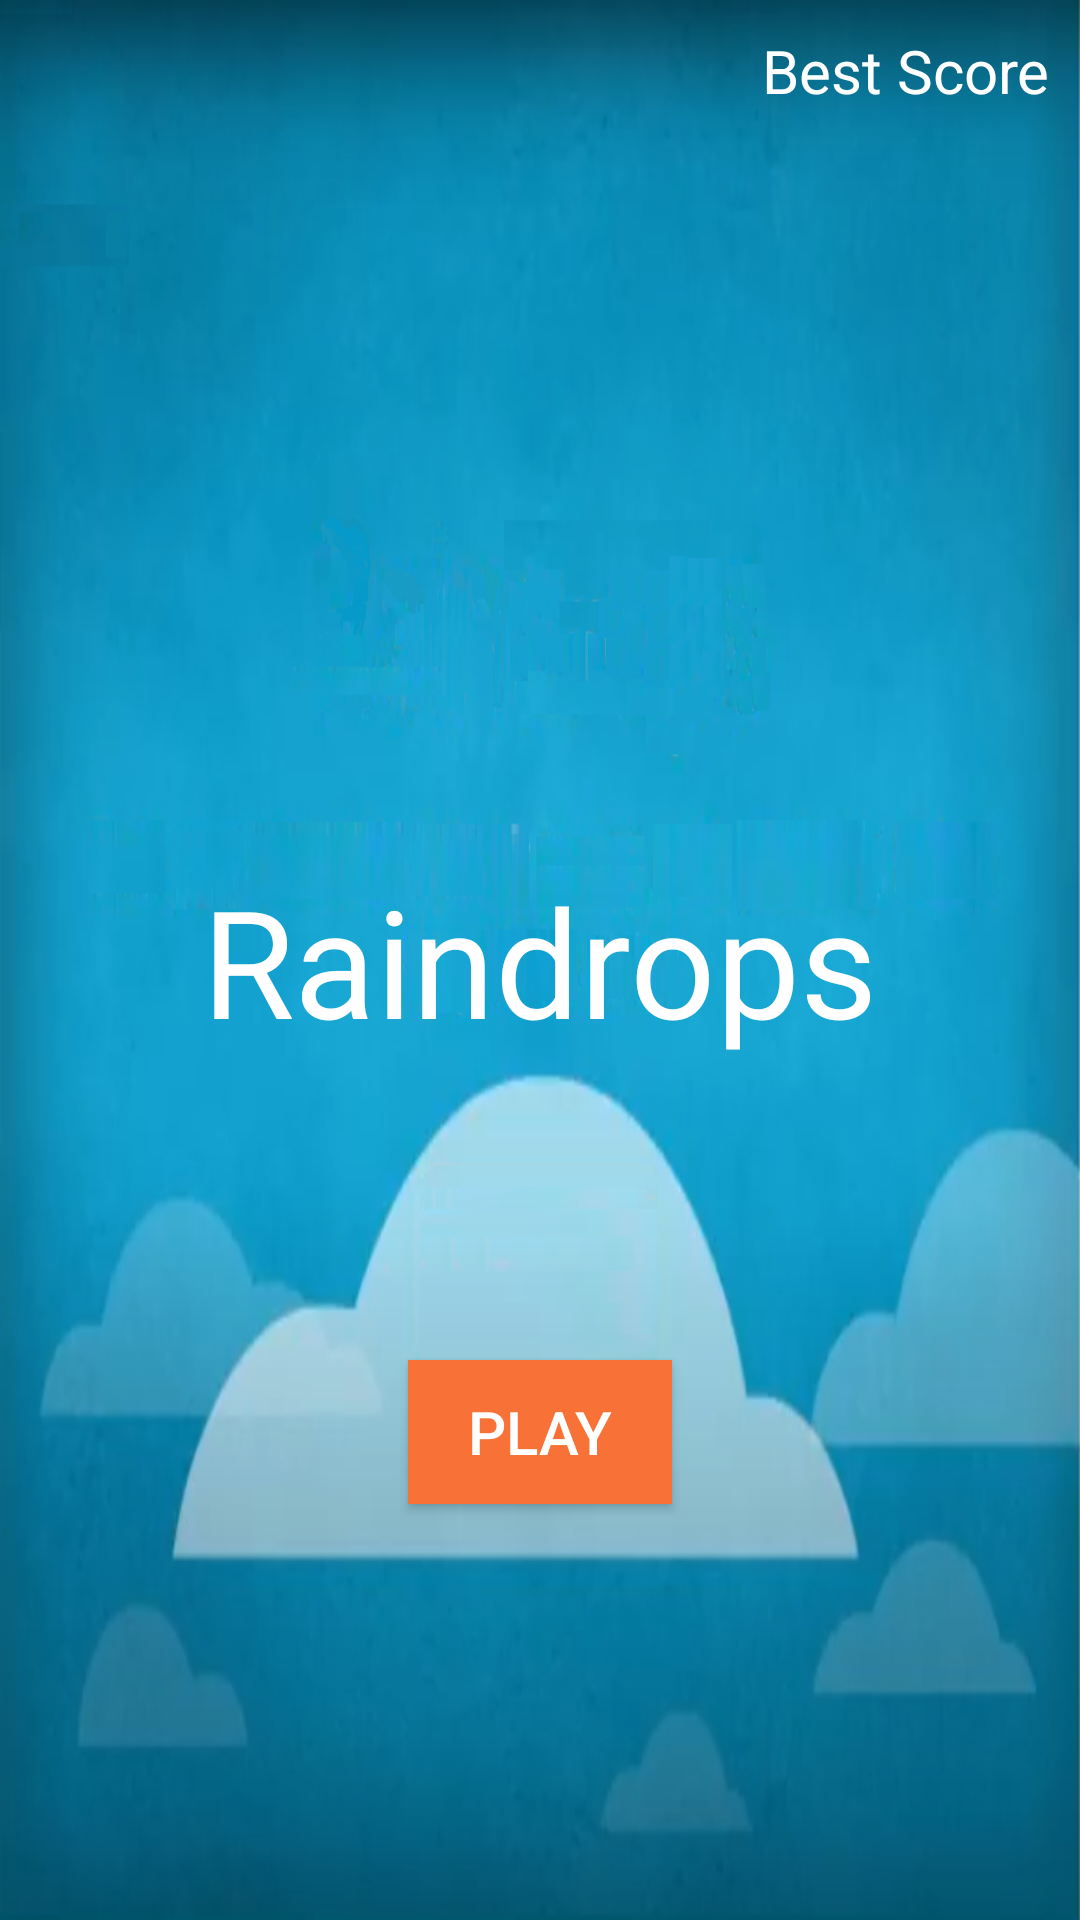

Android layout source for this screen:
<!-- AndroidManifest.xml: activity theme AppTheme.noActionBar -->
<!-- res/layout/activity_main.xml -->
<?xml version="1.0" encoding="utf-8"?>
<RelativeLayout xmlns:android="http://schemas.android.com/apk/res/android"
    xmlns:app="http://schemas.android.com/apk/res-auto"
    xmlns:tools="http://schemas.android.com/tools"
    android:layout_width="match_parent"
    android:layout_height="match_parent"
    tools:context=".MainActivity">

    <ImageView
        android:layout_width="match_parent"
        android:layout_height="match_parent"
        android:scaleType="fitXY"
        android:src="@drawable/cover_background"/>

    <TextView
        android:layout_width="wrap_content"
        android:layout_height="wrap_content"
        android:layout_centerInParent="true"
        android:layout_centerVertical="true"
        android:text="@string/game_name"
        android:textColor="#ffffff"
        android:textSize="50sp"
        android:id="@+id/game_name"/>

    <Button
        android:layout_width="wrap_content"
        android:layout_height="wrap_content"
        android:layout_centerHorizontal="true"
        android:layout_below="@id/game_name"
        android:layout_marginTop="100sp"
        android:background="#f87136"
        android:id="@+id/play_button"
        android:text="@string/play"
        android:textColor="#ffffff"
        android:textSize="20sp" />

    <TextView
        android:layout_width="wrap_content"
        android:layout_height="wrap_content"
        android:textSize="20sp"
        android:textColor="#ffffff"
        android:text="@string/best_score"
        android:id="@+id/highScoreText"
        android:layout_alignParentRight="true"
        android:layout_margin="10sp"/>

    <ImageView
        android:layout_width="36dp"
        android:layout_height="36dp"
        android:layout_alignParentBottom="true"
        android:layout_margin="10dp"
        android:id="@+id/controlVolume"
        android:src="@drawable/ic_volume_up_black"/>

</RelativeLayout>
<!-- resources referenced by this layout -->
<resources>
  <!-- drawable cover_background: png bitmap (drawable, 565392 bytes) -->
  <string name="best_score">Best Score</string>
  <string name="game_name">Raindrops</string>
  <string name="play">Play</string>
  <style name="AppTheme.noActionBar">
          <item name="windowNoTitle">true</item>
          <item name="windowActionBar">false</item>
      </style>
</resources>
